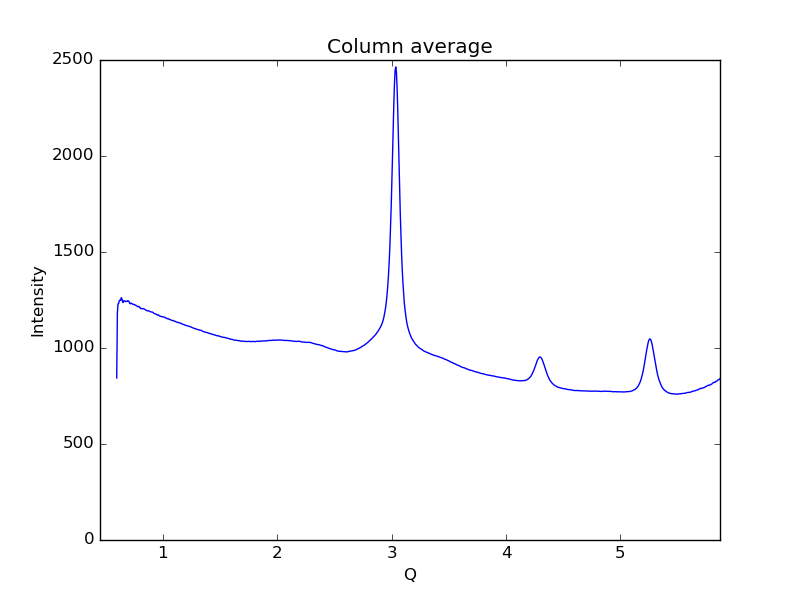

Source data for this figure (header and first rows):
0.59621693822088684, 843.92
0.6019, 1182
0.6075, 1230
0.6132, 1232
0.6189, 1248
0.6245, 1249
0.6302, 1248
0.6358, 1262
0.6415, 1257
0.6472, 1241
0.6528, 1237
0.6585, 1246
0.6641, 1246
0.6698, 1244
0.6755, 1242
0.6811, 1243
0.6868, 1243
0.6924, 1246
0.6981, 1245
0.7038, 1243
0.7094, 1232
0.7151, 1230
0.7207, 1233
0.7264, 1233
0.7321, 1230
0.7377, 1227
0.7434, 1227
0.749, 1225
0.7547, 1225
0.7603, 1223
0.766, 1221
0.7717, 1219
0.7773, 1217
0.783, 1214
0.7886, 1217
0.7943, 1215
0.8, 1210
0.8056, 1205
0.8113, 1206
0.8169, 1204
0.8226, 1205
0.8283, 1204
0.8339, 1204
0.8396, 1202
0.8452, 1199
0.8509, 1197
0.8566, 1195
0.8622, 1195
0.8679, 1193
0.8735, 1194
0.8792, 1193
0.8849, 1191
0.8905, 1189
0.8962, 1188
0.9018, 1187
0.9075, 1187
0.9132, 1185
0.9188, 1182
0.9245, 1180
0.9301, 1178
0.9358, 1178
... 939 more rows
